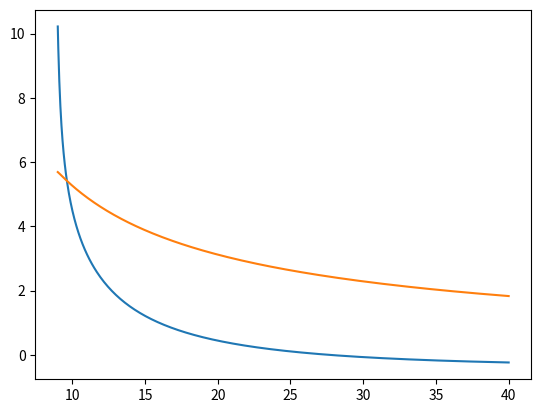

Here is the Python script that generated this plot:
import math

import numpy as np

import matplotlib.pyplot as plt



def prod(l):

            p = 1

            for a in l:

                p *= a

            return p



def diff(p,d):

    return [a*prod([i-j for j in range(0,d)]) for i,a in enumerate(p)][d:]



def ev(p):

    return lambda k : sum([a*k**i for i,a in enumerate(p)])



class Solve2():

    def FirstOperator(self):

        p0 = [-1,3,-3,1]

        p1 = [0,-3,10,-10]

        p2 = [0,0,9,9]

        # Computations:

        n = 100

        g0 = [0,1]
        g1 = [0,0]
        g2 = [0,0]

        for k in range(2,n):

            g0.append(-sum([p*a for p,a in zip([ev(p1)(k-1),ev(p2)(k-2)],g0[-3:][::-1])])/ev(p0)(k))

            g1.append(-(sum([p*a for p,a in zip([ev(p1)(k-1),ev(p2)(k-2)],g1[-3:][::-1])])+sum([g0[k]*ev(diff(p0,1))(k),g0[k-1]*ev(diff(p1,1))(k-1),g0[k-2]*ev(diff(p2,1))(k-2)]))/ev(p0)(k))

            g2.append(-(sum([p*a for p,a in zip([ev(p1)(k-1),ev(p2)(k-2)],g2[-3:][::-1])])+sum([g1[k]*ev(diff(p0,1))(k),g1[k-1]*ev(diff(p1,1))(k-1),g1[k-2]*ev(diff(p2,1))(k-2)])+sum([g0[k]*ev(diff(p0,2))(k),g0[k-1]*ev(diff(p1,2))(k-1),g0[k-2]*ev(diff(p2,2))(k-2)])/2)/ev(p0)(k))

        return [g0,g1,g2]

    

    def SecondOperator(self):

        p0 = [0, 0, 8, -8]
        p1 = [0, 54, 225, -207]
        p2 = [-729, 243, 2187, -1701]
        p3 = [0, -2187, 8019, -3645]
        p4 = [0, 0, 6561, 6561]

        # Computations:

        n = 200

        g0 = [1]
        g1 = [0,0]
        g2 = [0,1]

        for k in range(1,n):

            if k==1:

                g0.append(-sum([p*a for p,a in zip([ev(diff(p1,1))(k-1),ev(diff(p2,1))(k-2), ev(diff(p3,1))(k-3), ev(diff(p4,1))(k-4)][0:k],g0[-5:][::-1])])/ev(diff(p0,1))(k))

            else:

                g0.append(-sum([p*a for p,a in zip([ev(p1)(k-1),ev(p2)(k-2), ev(p3)(k-3), ev(p4)(k-4)][0:k],g0[-5:][::-1])])/ev(p0)(k))

            

        for k in range(2,n):

            g1.append(-(sum([p*a for p,a in zip([ev(p1)(k-1),ev(p2)(k-2), ev(p3)(k-3), ev(p4)(k-4)],g1[-5:][::-1])])+sum([g0[k-i]*ev(diff(p,1))(k-i) for i,p in zip(range(0,min(k+1,5)),[p0,p1,p2,p3,p4])]))/ev(p0)(k))

            g2.append(-sum([p*a for p,a in zip([ev(p1)(k-1),ev(p2)(k-2), ev(p3)(k-3), ev(p4)(k-4)][0:k],g2[-5:][::-1])])/ev(p0)(k))

            

        return [g0,g1,g2]

   

    def ThirdOperator(self):



        p0 = [0, 0, -8, 8]

        p1 = [0, -2, -15, 33]

        p2 = [-1, -5, 3, 51]

        p3 = [0, -3, 19, 35]

        p4 = [0, 0, 9, 9]



        #Computations:

        n = 200



        g0 = [1]

        g1 = [0,0]

        g2 = [0,1]



        for k in range(1,n):

            if k==1:

                g0.append(-sum([p*a for p,a in zip([ev(diff(p1,1))(k-1),ev(diff(p2,1))(k-2), ev(diff(p3,1))(k-3), ev(diff(p4,1))(k-4)][0:k],g0[-5:][::-1])])/ev(diff(p0,1))(k))

            else:

                g0.append(-sum([p*a for p,a in zip([ev(p1)(k-1),ev(p2)(k-2), ev(p3)(k-3), ev(p4)(k-4)][0:k],g0[-5:][::-1])])/ev(p0)(k))

            

        for k in range(2,n):

            g1.append(-(sum([p*a for p,a in zip([ev(p1)(k-1),ev(p2)(k-2), ev(p3)(k-3), ev(p4)(k-4)],g1[-5:][::-1])])+sum([g0[k-i]*ev(diff(p,1))(k-i) for i,p in zip(range(0,min(k+1,5)),[p0,p1,p2,p3,p4])]))/ev(p0)(k))

            g2.append(-sum([p*a for p,a in zip([ev(p1)(k-1),ev(p2)(k-2), ev(p3)(k-3), ev(p4)(k-4)][0:k],g2[-5:][::-1])])/ev(p0)(k))

            

        return [g0,g1,g2]

    def FourthOperator(self):

        p0 = [0, 0, 9, -9]

        p1 = [0, 3, 10, 10]

        p2 = [-1, -3, -3, -1]



        #Compuatations:

        n = 200



        g0 = [1]

        g1 = [0, 0]

        g2 = [0, 1]



        for k in range(1,n):

            if k==1:

                g0.append(-sum([p*a for p,a in zip([ev(diff(p1,1))(k-1),ev(diff(p2,1))(k-2)][0:k],g0[-3:][::-1])])/ev(diff(p0,1))(k))

            else:

                g0.append(-sum([p*a for p,a in zip([ev(p1)(k-1),ev(p2)(k-2)][0:k],g0[-3:][::-1])])/ev(p0)(k))

            

        for k in range(2,n):

            g1.append(-(sum([p*a for p,a in zip([ev(p1)(k-1),ev(p2)(k-2)],g1[-3:][::-1])])+sum([g0[k-i]*ev(diff(p,1))(k-i) for i,p in zip(range(0,min(k+1,5)),[p0,p1,p2])]))/ev(p0)(k))

            g2.append(-sum([p*a for p,a in zip([ev(p1)(k-1),ev(p2)(k-2)][0:k],g2[-3:][::-1])])/ev(p0)(k))



        return [g0,g1,g2]



[g0,g1,g2] = Solve2().FirstOperator()    



f0 = lambda z : sum([a*z**i for i,a in enumerate(g0)])

f1 = lambda z : sum([a*z**i for i,a in enumerate(g0)])*np.log(z) + sum([a*z**i for i,a in enumerate(g1)])

f2 = lambda z : sum([a*z**i for i,a in enumerate(g0)])*(np.log(z))**2/2 + sum([a*z**i for i,a in enumerate(g1)])*np.log(z) + sum([a*z**i for i,a in enumerate(g2)])



F = lambda z : [3*math.pi**2 * f0(z) + 0*f1(z) - 6 * f2(z), 6*math.pi*f1(z)]



xs = np.linspace(1/40,1/9,200)



#plt.plot(1/xs,f0(xs))

#plt.plot(1/xs,f1(xs))

#plt.plot(1/xs,f2(xs))



plt.plot(1/xs,F(xs)[0])

plt.plot(1/xs,-F(xs)[1])

plt.show()
